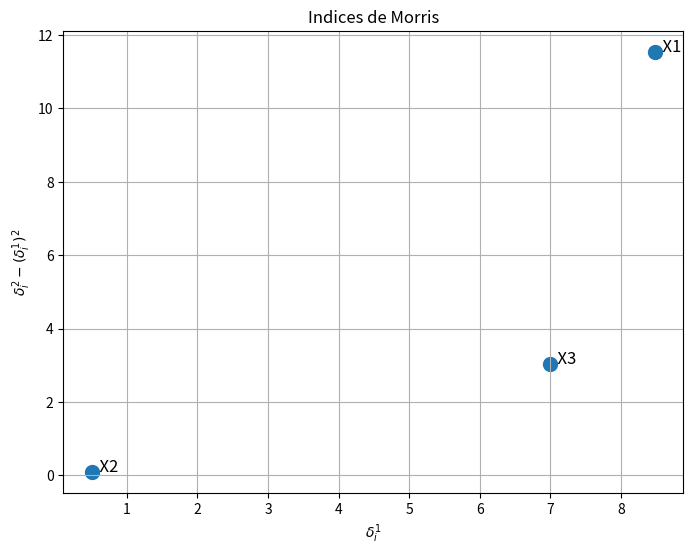
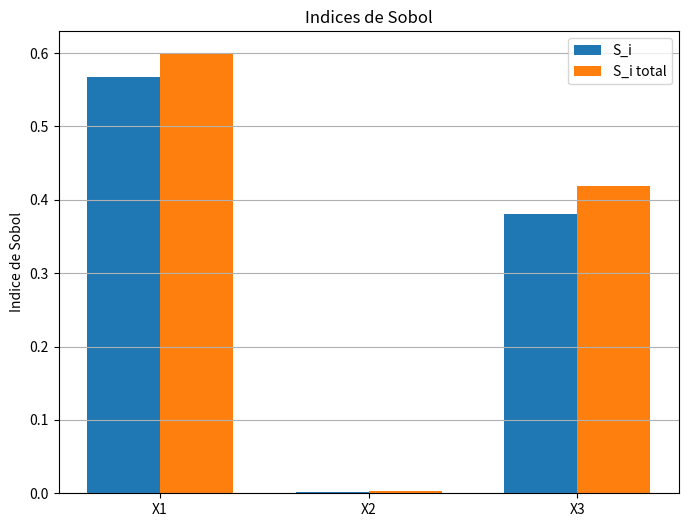

Write the Python code that produced these figures, in order.
# -*- coding: utf-8 -*-
"""PROJET 2A.ipynb

Automatically generated by Colab.

Original file is located at
    https://colab.research.google.com/drive/1VeWKNatqHTRb_IXrS6QextQC_cIQ6Tol
"""

import numpy as np
import matplotlib.pyplot as plt

# PARAMETRES

n = 10000
d = 3
delta = 1e-2

np.random.seed(0)



def M(X):

    x1 = X[:, 0]
    x2 = X[:, 1]
    x3 = X[:, 2]

    return -5*x1**2 - x1*x2 - 6*x1*x3 + 10*x3



# 1 - TIRAGE

X = np.random.uniform(
    0,
    1,
    size=(n, d)
)

print("Dimension de X :", X.shape)

print("\nPremiers tirages :")
print(X[:5])


# 2 - CALCUL DE M(X_k)

Y = M(X)

print("\nPremières valeurs de M(X) :")
print(Y[:5])

print("\nMoyenne de M(X) :", np.mean(Y))
print("Variance de M(X) :", np.var(Y))


# 3 - MORRIS

delta1 = np.zeros(d)
delta2 = np.zeros(d)

for i in range(d):

    X_delta = X.copy()

    X_delta[:, i] += delta



    masque = X_delta[:, i] <= 1

    X_valide = X[masque]
    X_delta_valide = X_delta[masque]

    M_X = M(X_valide)

    M_X_delta = M(X_delta_valide)

    derivee = (
        M_X_delta - M_X
    ) / delta

    delta1[i] = np.mean(
        np.abs(derivee)
    )

    delta2[i] = np.mean(
        derivee**2
    )


print("\n======================")
print("INDICES DE MORRIS")
print("======================")

for i in range(d):

    print(
        "X", i+1,
        ": delta1 =",
        delta1[i],
        ", delta2 =",
        delta2[i]
    )


# 4 - QUANTITE UTILISEE DANS LE GRAPHE DU COURS

# delta2 - delta1²

sigma2 = delta2 - delta1**2


plt.figure(figsize=(8,6))

plt.scatter(
    delta1,
    sigma2,
    s=100
)

for i in range(d):

    plt.text(
        delta1[i],
        sigma2[i],
        "  X" + str(i+1),
        fontsize=12
    )

plt.xlabel(r"$\delta_i^1$")
plt.ylabel(r"$\delta_i^2-(\delta_i^1)^2$")

plt.title("Indices de Morris")

plt.grid()

plt.show()


# 5 - TIRAGES A ET B POUR SOBOL / SALTELLI

A = np.random.uniform(
    0,
    1,
    size=(n, d)
)

B = np.random.uniform(
    0,
    1,
    size=(n, d)
)


print("\nA :")
print(A[:3])

print("\nB :")
print(B[:3])


# 6 - CONSTRUCTION DES MATRICES C_i
#


C = []

for i in range(d):

    Ci = A.copy()

    Ci[:, i] = B[:, i]

    C.append(Ci)


print("\nExemple : C1")

print(C[0][:3])


# 7 - EVALUATION DU MODELE

YA = M(A)

YB = M(B)

YC = []

for i in range(d):

    YC.append(
        M(C[i])
    )


# 8 - VARIANCE DU MODELE

V = np.var(
    np.concatenate(
        (YA, YB)
    )
)

print("\nVariance utilisée :", V)


# 9 - INDICES DE SOBOL PREMIER ORDRE
#
# Estimateur présenté dans le cours

S = np.zeros(d)

for i in range(d):

    S[i] = np.mean(
        YB * (YC[i] - YA)
    ) / V


# 10 - INDICES DE SOBOL TOTAUX

ST = np.zeros(d)

for i in range(d):

    ST[i] = np.mean(
        YA * (YA - YC[i])
    ) / V


# AFFICHAGE

print("\n======================")
print("INDICES DE SOBOL")
print("======================")

for i in range(d):

    print("\nX", i+1)

    print(
        "S =", S[i]
    )

    print(
        "Stot =", ST[i]
    )

    print(
        "Stot - S =",
        ST[i] - S[i]
    )


# GRAPHIQUE SOBOL

variables = [
    "X1",
    "X2",
    "X3"
]

x = np.arange(d)

largeur = 0.35

plt.figure(figsize=(8,6))

plt.bar(
    x - largeur/2,
    S,
    largeur,
    label="S_i"
)

plt.bar(
    x + largeur/2,
    ST,
    largeur,
    label="S_i total"
)

plt.xticks(
    x,
    variables
)

plt.ylabel(
    "Indice de Sobol"
)

plt.title(
    "Indices de Sobol"
)

plt.legend()

plt.grid(
    axis="y"
)

plt.show()
